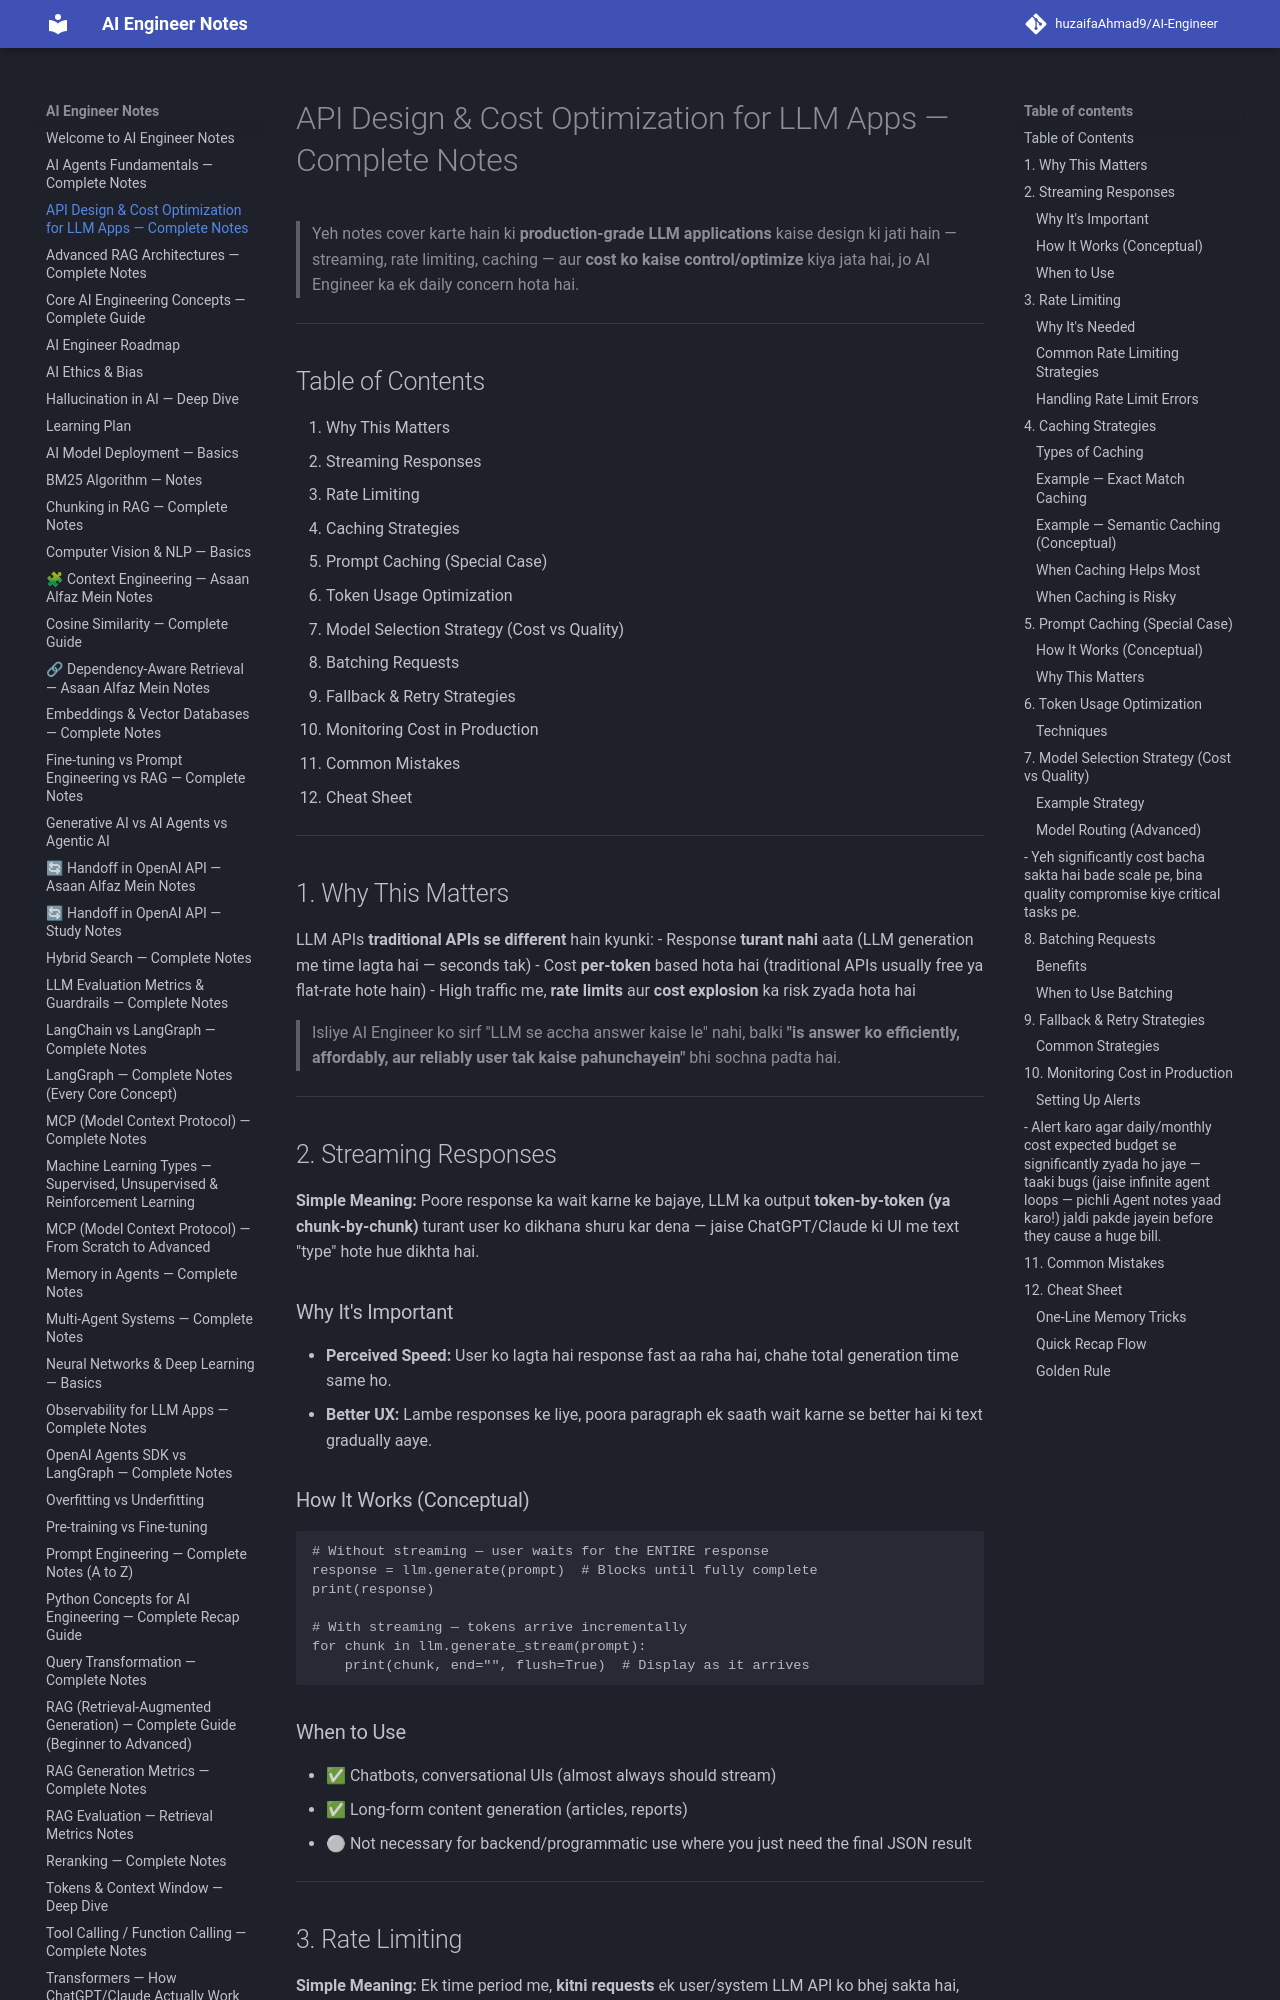

repository: huzaifaglixen-dotcom/Notes · page: API_Design_Cost_Optimixation_Notes/index.html · generator: mkdocs

# API Design & Cost Optimization for LLM Apps — Complete Notes
 
> Yeh notes cover karte hain ki **production-grade LLM applications** kaise design ki jati hain — streaming, rate limiting, caching — aur **cost ko kaise control/optimize** kiya jata hai, jo AI Engineer ka ek daily concern hota hai.
 
---
 
## Table of Contents
1. Why This Matters
2. Streaming Responses
3. Rate Limiting
4. Caching Strategies
5. Prompt Caching (Special Case)
6. Token Usage Optimization
7. Model Selection Strategy (Cost vs Quality)
8. Batching Requests
9. Fallback & Retry Strategies
10. Monitoring Cost in Production
11. Common Mistakes
12. Cheat Sheet
---
 
## 1. Why This Matters
 
LLM APIs **traditional APIs se different** hain kyunki:
- Response **turant nahi** aata (LLM generation me time lagta hai — seconds tak)
- Cost **per-token** based hota hai (traditional APIs usually free ya flat-rate hote hain)
- High traffic me, **rate limits** aur **cost explosion** ka risk zyada hota hai
> Isliye AI Engineer ko sirf "LLM se accha answer kaise le" nahi, balki **"is answer ko efficiently, affordably, aur reliably user tak kaise pahunchayein"** bhi sochna padta hai.
 
---
 
## 2. Streaming Responses
 
**Simple Meaning:** Poore response ka wait karne ke bajaye, LLM ka output **token-by-token (ya chunk-by-chunk)** turant user ko dikhana shuru kar dena — jaise ChatGPT/Claude ki UI me text "type" hote hue dikhta hai.
 
### Why It's Important
- **Perceived Speed:** User ko lagta hai response fast aa raha hai, chahe total generation time same ho.
- **Better UX:** Lambe responses ke liye, poora paragraph ek saath wait karne se better hai ki text gradually aaye.
### How It Works (Conceptual)
```python
# Without streaming — user waits for the ENTIRE response
response = llm.generate(prompt)  # Blocks until fully complete
print(response)
 
# With streaming — tokens arrive incrementally
for chunk in llm.generate_stream(prompt):
    print(chunk, end="", flush=True)  # Display as it arrives
```
 
### When to Use
- ✅ Chatbots, conversational UIs (almost always should stream)
- ✅ Long-form content generation (articles, reports)
- ⚪ Not necessary for backend/programmatic use where you just need the final JSON result
---
 
## 3. Rate Limiting
 
**Simple Meaning:** Ek time period me, **kitni requests** ek user/system LLM API ko bhej sakta hai, uski limit set karna — taaki system overload na ho aur cost control me rahe.
